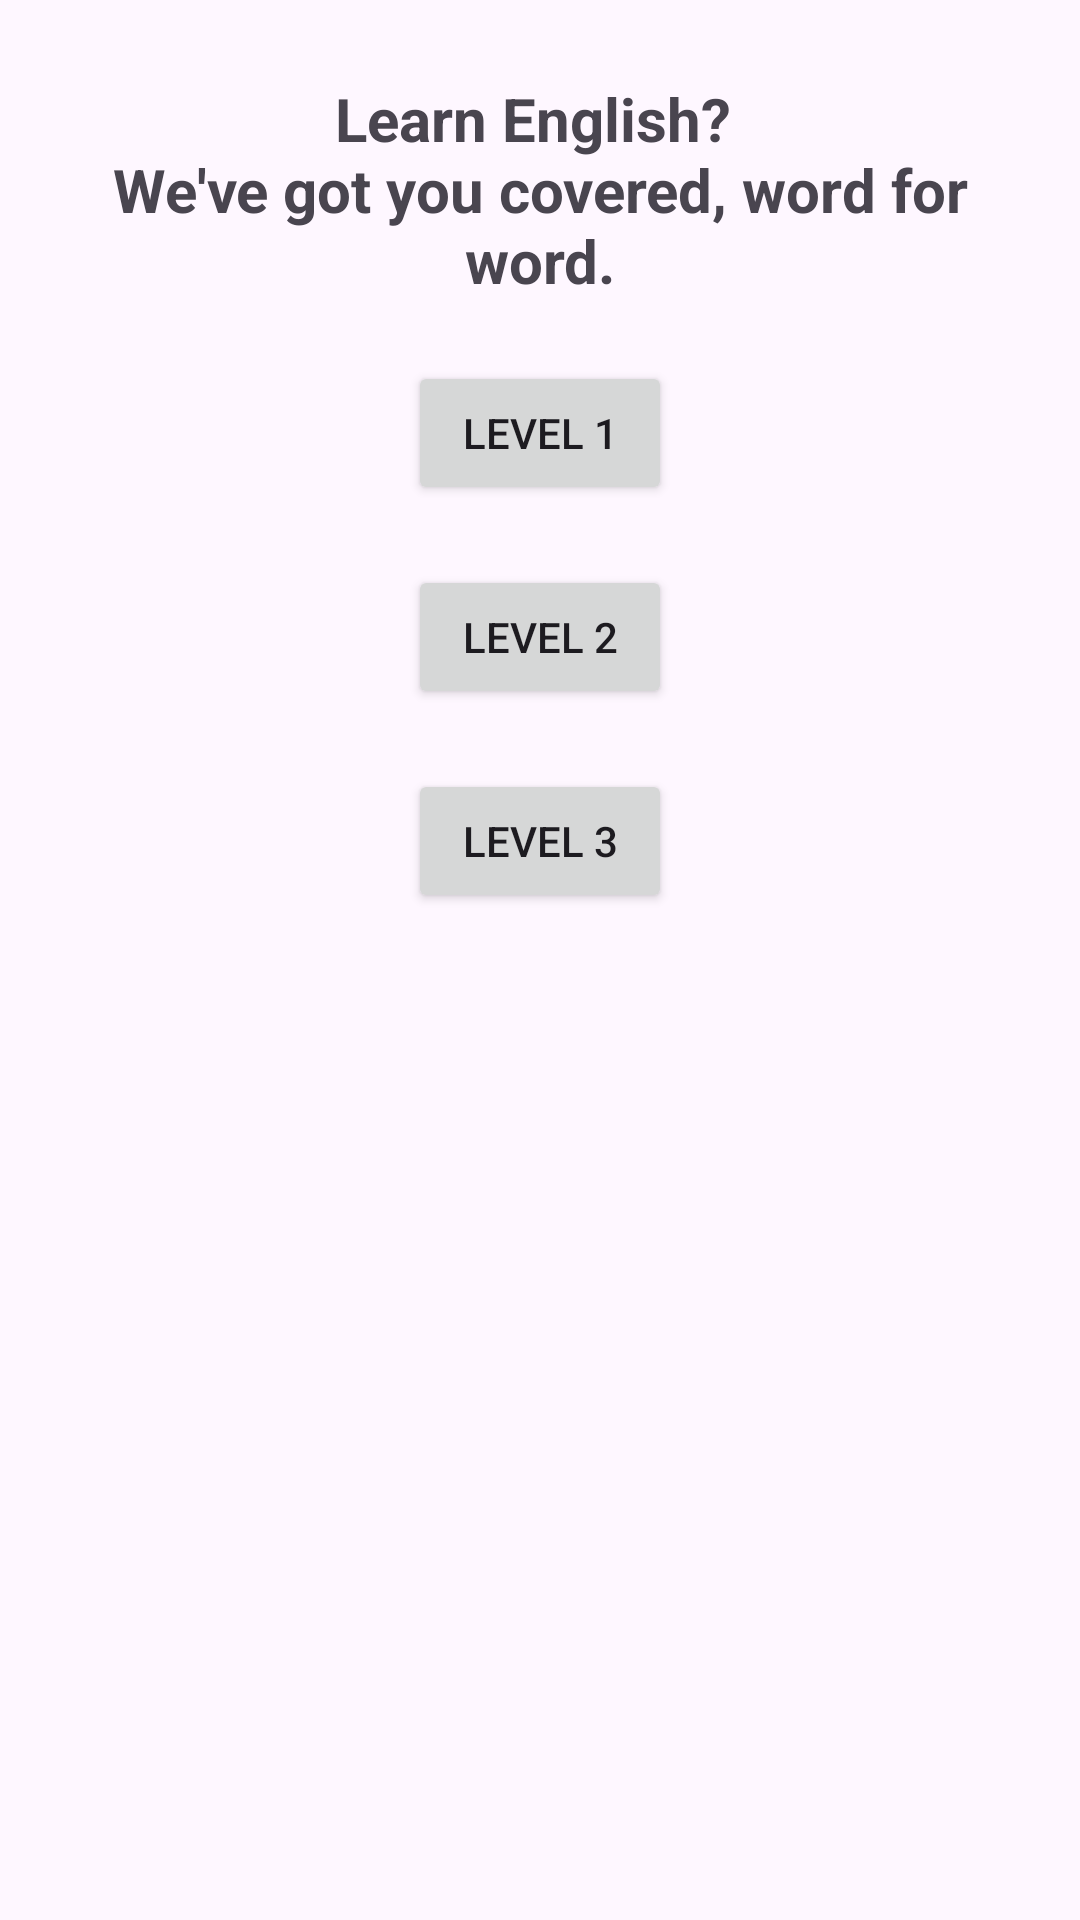

Reconstruct the res/layout file that produces this screen, plus the resources it refers to.
<!-- AndroidManifest.xml: application theme Theme.MemoLink -->
<!-- res/layout/fragment_first.xml -->
<?xml version="1.0" encoding="utf-8"?>
<androidx.core.widget.NestedScrollView xmlns:android="http://schemas.android.com/apk/res/android"
    xmlns:app="http://schemas.android.com/apk/res-auto"
    xmlns:tools="http://schemas.android.com/tools"
    android:layout_width="match_parent"
    android:layout_height="match_parent"
    tools:context=".FirstFragment">

    <androidx.constraintlayout.widget.ConstraintLayout
        android:layout_width="match_parent"
        android:layout_height="match_parent"
        android:padding="16dp">

        <TextView
            android:id="@+id/textview"
            android:layout_width="wrap_content"
            android:layout_height="wrap_content"
            android:layout_marginTop="10dp"
            android:textSize="20sp"
            android:textAlignment="center"
            android:textStyle="bold"
            android:text="@string/level_main_text_introduce"
            app:layout_constraintEnd_toEndOf="parent"
            app:layout_constraintStart_toStartOf="parent"
            app:layout_constraintTop_toTopOf="parent" />

        <Button
            android:id="@+id/button_first"
            android:layout_width="wrap_content"
            android:layout_height="wrap_content"
            android:text="@string/level_1"
            android:layout_marginTop="20dp"
            app:layout_constraintEnd_toEndOf="parent"
            app:layout_constraintStart_toStartOf="parent"
            app:layout_constraintTop_toBottomOf="@+id/textview" />

        <Button
            android:id="@+id/button_second"
            android:layout_width="wrap_content"
            android:layout_height="wrap_content"
            android:text="@string/level_2"
            android:layout_marginTop="20dp"
            app:layout_constraintEnd_toEndOf="parent"
            app:layout_constraintStart_toStartOf="parent"
            app:layout_constraintTop_toBottomOf="@+id/button_first" />

        <Button
            android:id="@+id/button_third"
            android:layout_width="wrap_content"
            android:layout_height="wrap_content"
            android:text="@string/level_3"
            android:layout_marginTop="20dp"
            app:layout_constraintEnd_toEndOf="parent"
            app:layout_constraintStart_toStartOf="parent"
            app:layout_constraintTop_toBottomOf="@+id/button_second" />

    </androidx.constraintlayout.widget.ConstraintLayout>
</androidx.core.widget.NestedScrollView>
<!-- resources referenced by this layout -->
<resources>
  <string name="level_1">Level 1</string>
  <string name="level_2">Level 2</string>
  <string name="level_3">Level 3</string>
  <string name="level_main_text_introduce">Learn English? \nWe\'ve got you covered, word for word.</string>
  <style name="Theme.MemoLink" parent="Base.Theme.MemoLink" />
  <style name="Base.Theme.MemoLink" parent="Theme.Material3.DayNight.NoActionBar">
          
          
      </style>
</resources>
